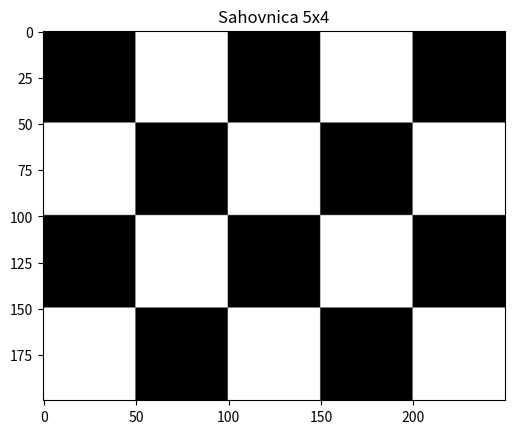

This chart was generated by the following Python code:
'''
Napišite funkciju koja kao povratnu vrijednost daje sliku (polje) sa crno bijelim kvadratima jednake dimenzije koji se naizmjenično pojavljuju (vidi primjer slike ispod). 
Funkcija kao argumente prima veličinu kvadrata u pikselima, broj kvadrata po visini i broj kvadrata po širini slike. 
Za realizaciju ove funkcije koristite numpy funkcije zeros i ones kako biste kreirali crna i bijela polja. 
Kako bise ih složili u odgovarajući oblik koristite numpy funkcije hstack i vstack. Za prikaz grayscale slike koristite naredbu:
plt.imshow(img, cmap='gray', vmin=0, vmax=255)
'''

import numpy as np
import matplotlib.pyplot as plt

def sahovnica(velicina_kvadrata, broj_visina, broj_sirina):
    
    crni = np.zeros((velicina_kvadrata, velicina_kvadrata))
    bijeli = np.ones((velicina_kvadrata, velicina_kvadrata)) * 255

    redovi = []

    for i in range(broj_visina):
        red = []
        for j in range(broj_sirina):
            if (i + j) % 2 == 0:
                red.append(crni)   # crni gore lijevo
            else:
                red.append(bijeli)

        redovi.append(np.hstack(red))

    return np.vstack(redovi)


img = sahovnica(50, 4, 5)

plt.figure()
plt.imshow(img, cmap='gray', vmin=0, vmax=255)
plt.title("Sahovnica 5x4")
plt.show()
